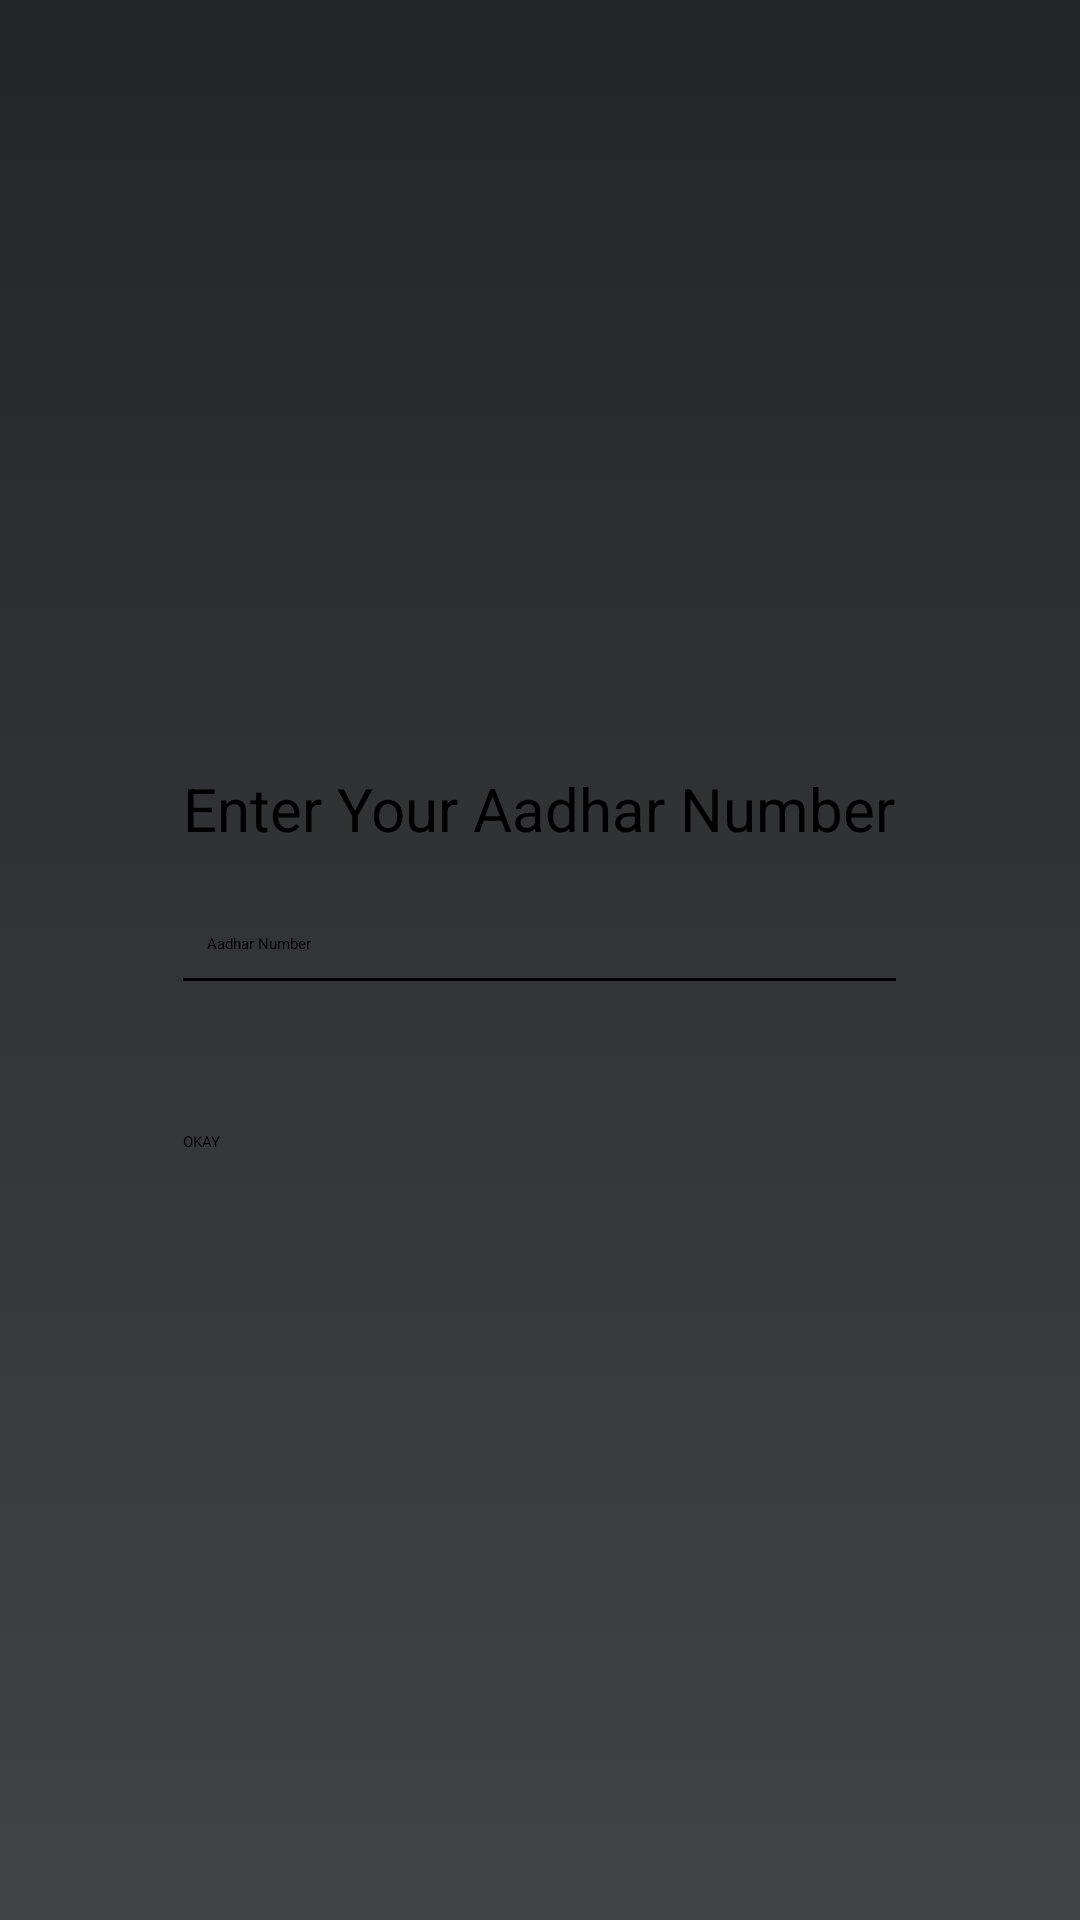

The Android layout XML behind this screen, and the referenced resources:
<!-- AndroidManifest.xml: application theme AppTheme.NoActionBar -->
<!-- res/layout/aadharcard.xml -->
<?xml version="1.0" encoding="utf-8"?>
<ScrollView
    xmlns:android="http://schemas.android.com/apk/res/android"
    xmlns:tools="http://schemas.android.com/tools"
    android:layout_width="match_parent"
    android:layout_height="match_parent"
    android:background="@drawable/gradient"

    >
    <LinearLayout
        android:layout_width="wrap_content"
        android:layout_height="wrap_content"
        android:orientation="vertical"
        android:layout_gravity="center">


    <TextView
        android:id="@+id/UniqueID_TextView"
        android:layout_width="wrap_content"
        android:layout_height="wrap_content"
        android:text="Enter Your Aadhar Number"
        android:textColor="#000000"
        android:textSize="20dp"
        android:layout_marginBottom="20dp"
        />

    <EditText
        android:id="@+id/UniqueID_EditText"
      android:layout_width="match_parent"
        android:layout_height="wrap_content"
        android:drawablePadding="12dp"
        android:padding="8dp"
        android:hint="Aadhar Number"
        android:textColorHint="#000000"
        android:inputType="number"


      />
        <View
            android:layout_width="match_parent"
            android:layout_height="1dp"
            android:background="#000000" />


        <TextView
            android:id="@+id/UniqueID_MobileNO"
            android:layout_width="wrap_content"
            android:layout_height="wrap_content"
            android:visibility="gone"/>
        <Button
            android:id="@+id/UniqueID_BUTTON"
            android:layout_width="match_parent"
            android:layout_height="wrap_content"
            android:text="OKAY"
            android:textColor="#000000"
            android:background="@drawable/buttonstyle1"
            android:layout_marginTop="50dp"
           />
                   
        <ProgressBar
            android:id="@+id/ProgressBar"
            android:layout_width="wrap_content"
            android:layout_height="wrap_content"
            android:visibility="gone"/>
    </LinearLayout>

</ScrollView>
<!-- resources referenced by this layout -->
<resources>
  <!-- drawable gradient (drawable) -->
  <?xml version="1.0" encoding="utf-8"?>
  <shape xmlns:android="http://schemas.android.com/apk/res/android">
  <gradient
      android:angle="90"
      android:endColor="#232526
  "
  
      android:startColor="#414345" ></gradient>
  
      <padding android:bottom="7dp"
          android:top="7dp"
          android:right="7dp"
          android:left="7dp"></padding>
  
  </shape>
  <style name="AppTheme.NoActionBar">
          <item name="windowActionBar">false</item>
          <item name="windowNoTitle">true</item>
      </style>
</resources>
